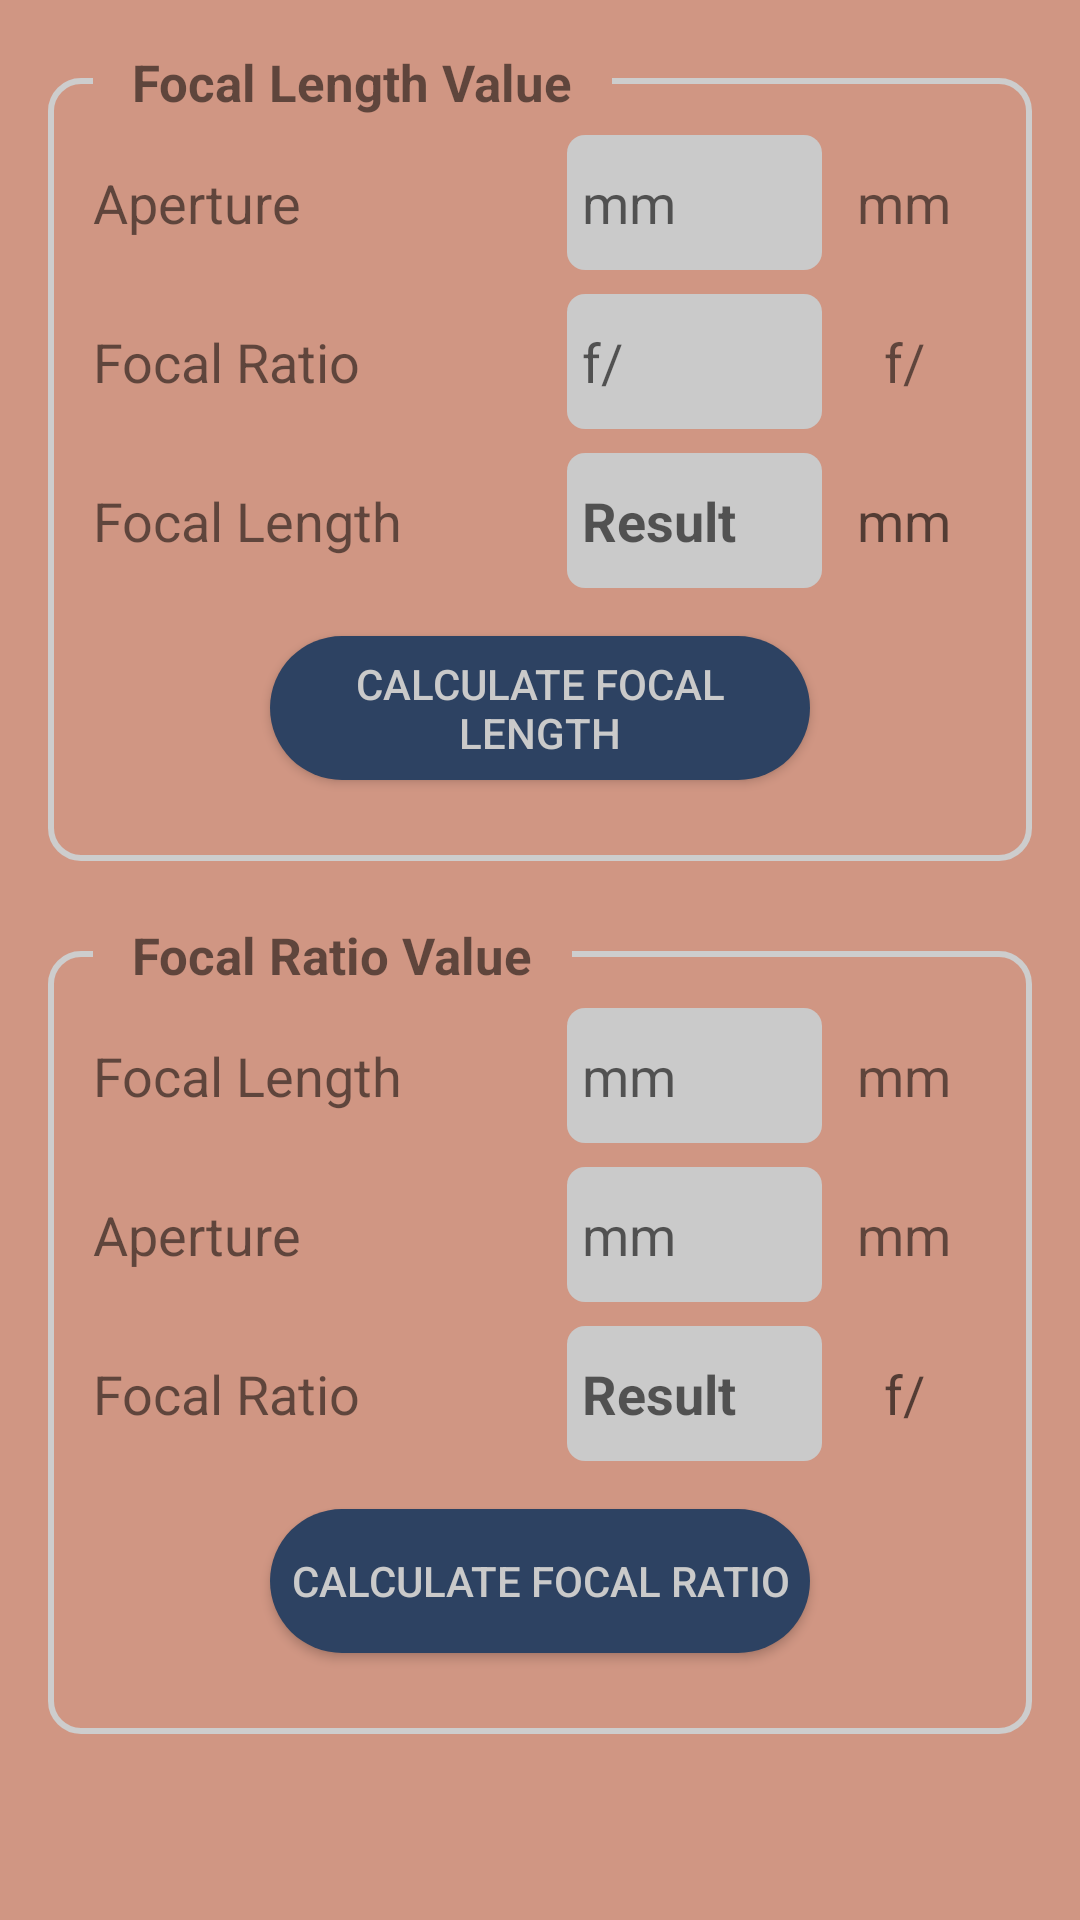

Layout XML and referenced resources for this Android screen:
<!-- AndroidManifest.xml: application theme Theme.Stargazing -->
<!-- res/layout/focal_length_ratio_calc.xml -->
<?xml version="1.0" encoding="utf-8"?>
<ScrollView
    xmlns:android="http://schemas.android.com/apk/res/android"
    xmlns:app="http://schemas.android.com/apk/res-auto"
    xmlns:tools="http://schemas.android.com/tools"
    android:orientation="vertical"
    android:layout_width="match_parent"
    android:layout_height="wrap_content"
    android:padding="16dp"
    tools:context=".FocalLenghtRatioCalc">

    <LinearLayout
        android:orientation="vertical"
        android:layout_width="match_parent"
        android:layout_height="wrap_content">

    
        <RelativeLayout
            android:layout_width="match_parent"
            android:layout_height="wrap_content"
            android:layout_marginBottom="20dp">

            <LinearLayout style="@style/BorderParam">

                <LinearLayout
                    style="@style/horizontalLinearLayoutParam" >

                    <TextView
                        style="@style/TextParameter.Name"
                        android:text="Aperture" />

                    <Space style="@style/Spacing" />

                    <EditText
                        android:id="@+id/et_aperture1"
                        style="@style/TextParameter.InputNumber"
                        android:hint="mm" />

                    <TextView
                        style="@style/TextParameter.Unit"
                        android:text="mm" />

                </LinearLayout>

                <LinearLayout
                    style="@style/horizontalLinearLayoutParam" >

                    <TextView
                        style="@style/TextParameter.Name"
                        android:text="Focal Ratio" />

                    <Space style="@style/Spacing" />

                    <EditText
                        android:id="@+id/et_focal_ratio"
                        style="@style/TextParameter.InputNumber"
                        android:hint="f/" />

                    <TextView
                        style="@style/TextParameter.Unit"
                        android:text="f/" />

                </LinearLayout>

                <LinearLayout
                    style="@style/horizontalLinearLayoutParam" >

                    <TextView
                        style="@style/TextParameter.Name"
                        android:text="Focal Length" />

                    <Space style="@style/Spacing" />

                    <EditText
                        android:id="@+id/et_focal_length_result"
                        style="@style/TextParameter.Result" />

                    <TextView
                        style="@style/TextParameter.Unit"
                        android:hint="mm" />

                </LinearLayout>

                <Button
                    android:id="@+id/btn_focal_length"
                    style="@style/ButtonParam"
                    android:text="Calculate Focal Length" />

            </LinearLayout>

            <TextView
                style="@style/TextSubTitle.Body"
                android:text="   Focal Length Value   " />

    </RelativeLayout>

    
    <RelativeLayout
        android:layout_width="match_parent"
        android:layout_height="wrap_content"
        android:layout_marginBottom="20dp">

        <LinearLayout style="@style/BorderParam">

            <LinearLayout
                style="@style/horizontalLinearLayoutParam" >

                <TextView
                    style="@style/TextParameter.Name"
                    android:text="Focal Length" />

                <Space style="@style/Spacing" />

                <EditText
                    android:id="@+id/et_focal_length"
                    style="@style/TextParameter.InputNumber"
                    android:hint="mm" />

                <TextView
                    style="@style/TextParameter.Unit"
                    android:text="mm" />

            </LinearLayout>

            <LinearLayout
                style="@style/horizontalLinearLayoutParam" >

                <TextView
                    style="@style/TextParameter.Name"
                    android:text="Aperture" />

                <Space style="@style/Spacing" />

                <EditText
                    android:id="@+id/et_aperture2"
                    style="@style/TextParameter.InputNumber"
                    android:hint="mm" />

                <TextView
                    style="@style/TextParameter.Unit"
                    android:text="mm" />

            </LinearLayout>

            <LinearLayout
                style="@style/horizontalLinearLayoutParam" >

                <TextView
                    style="@style/TextParameter.Name"
                    android:text="Focal Ratio" />

                <Space style="@style/Spacing" />

                <EditText
                    android:id="@+id/et_focal_ratio_result"
                    style="@style/TextParameter.Result" />

                <TextView
                    style="@style/TextParameter.Unit"
                    android:hint="f/"/>

            </LinearLayout>

            <Button
                android:id="@+id/btn_focal_ratio"
                style="@style/ButtonParam"
                android:text="Calculate Focal Ratio" />

        </LinearLayout>

        <TextView
            style="@style/TextSubTitle.Body"
            android:text="   Focal Ratio Value   " />

        </RelativeLayout>

    </LinearLayout>

</ScrollView>
<!-- resources referenced by this layout -->
<resources>
  <style name="BorderParam">
          <item name="android:layout_width">match_parent</item>
          <item name="android:layout_height">wrap_content</item>
          <item name="android:layout_marginTop">10dp</item>
          <item name="android:background">@drawable/border</item>
          <item name="android:orientation">vertical</item>
          <item name="android:padding">15dp</item>
      </style>
  <style name="ButtonParam">
          <item name="android:layout_width">180dp</item>
          <item name="android:layout_height">wrap_content</item>
          <item name="android:layout_marginTop">12dp</item>
          <item name="android:layout_marginBottom">12dp</item>
          <item name="android:layout_gravity">center</item>
          <item name="android:background">@drawable/cylindrical_button</item>
          <item name="android:textColor">@color/grey</item>
      </style>
  <style name="Spacing">
          <item name="android:layout_width">0dp</item>
          <item name="android:layout_height">match_parent</item>
          <item name="android:layout_weight">1</item>
      </style>
  <style name="TextParameter.Name">
          <item name="android:layout_width">wrap_content</item>
          <item name="android:layout_height">wrap_content</item>
      </style>
  <style name="TextParameter.Unit">
          <item name="android:layout_width">55dp</item>
          <item name="android:layout_height">wrap_content</item>
          <item name="android:textAlignment">center</item>
      </style>
  <style name="TextSubTitle.Body">
          <item name="android:layout_width">wrap_content</item>
          <item name="android:layout_height">wrap_content</item>
          <item name="android:layout_marginLeft">15dp</item>
          <item name="android:layout_alignParentTop">true</item>
          <item name="android:background">@color/blush</item>
      </style>
  <style name="horizontalLinearLayoutParam">
          <item name="android:layout_width">match_parent</item>
          <item name="android:layout_height">wrap_content</item>
          <item name="android:orientation">horizontal</item>
          <item name="android:layout_marginVertical">4dp</item>
      </style>
  <!-- drawable border (drawable) -->
  <?xml version="1.0" encoding="utf-8"?>
  <shape xmlns:android="http://schemas.android.com/apk/res/android">
      android:shape="rectangle" >
      <corners android:radius="10dp" />
      <stroke
          android:width="2dp"
          android:color="#cdcdcd" />
  </shape>
  <!-- drawable cylindrical_button (drawable) -->
  <?xml version="1.0" encoding="utf-8"?>
  <shape xmlns:android="http://schemas.android.com/apk/res/android"
      android:shape="rectangle">
  
      <corners
          android:radius="190dp"/>
      <solid
          android:color="@color/indigo"/>
  
  </shape>
  <color name="grey">#CACACA</color>
  <!-- drawable box_bg (drawable) -->
  <?xml version="1.0" encoding="utf-8"?>
  <shape xmlns:android="http://schemas.android.com/apk/res/android">
      <corners android:radius="6dp" />
      <solid android:color="@color/grey" />
      <size android:height="45dp" />
  </shape>
  <!-- drawable custom_cursor (drawable) -->
  <?xml version="1.0" encoding="utf-8"?>
  <shape xmlns:android="http://schemas.android.com/apk/res/android">
      <size android:width="2dp"/>
      <solid android:color="@color/red"/>
  </shape>
  <color name="blush">#D09683</color>
  <color name="taupe">#73605B</color>
  <color name="deep_purple">#363237</color>
  <color name="white">#FFFFFFFF</color>
  <color name="teal_200">#FF03DAC5</color>
  <color name="teal_700">#FF018786</color>
  <color name="black">#FF000000</color>
  <color name="indigo">#2D4262</color>
  <color name="red">#F80707</color>
</resources>
